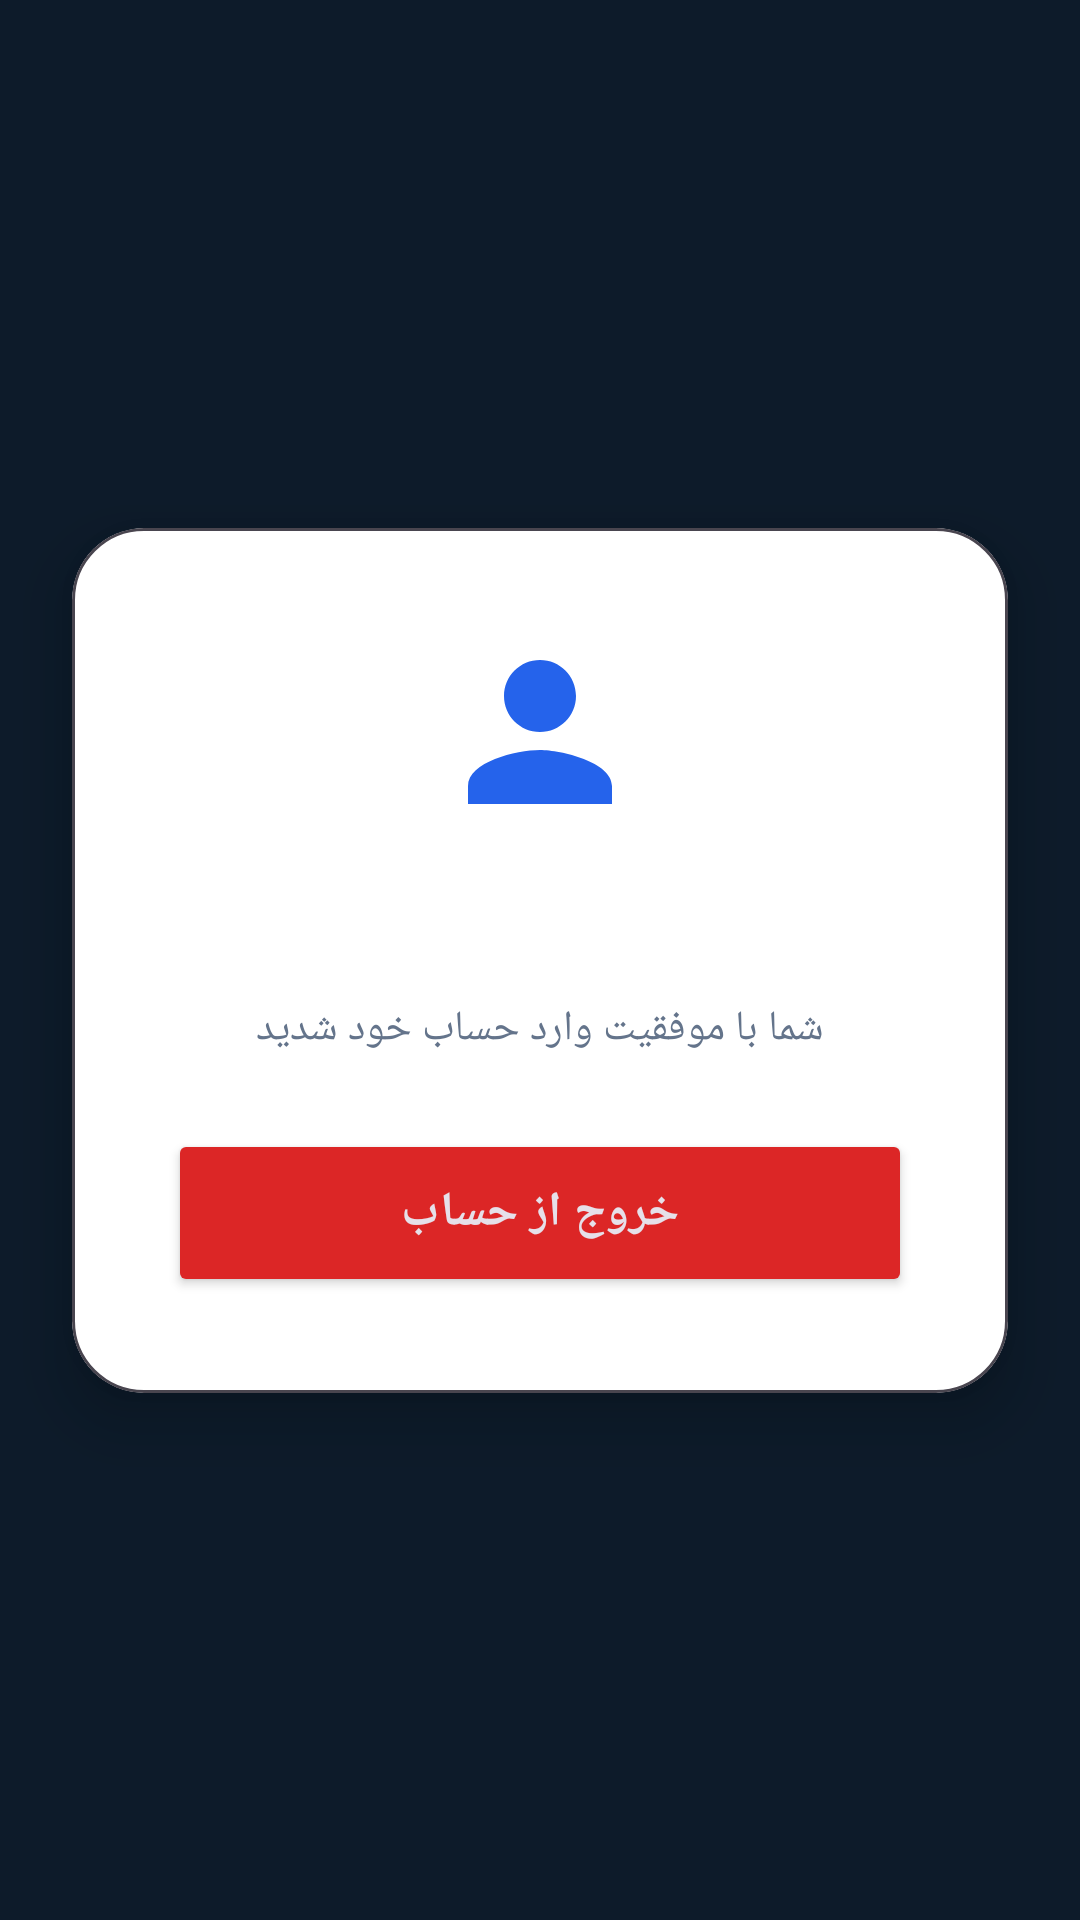

This screen was rendered from an Android layout file. Write that file and the resources it references.
<!-- AndroidManifest.xml: application theme Theme.Varud -->
<!-- res/layout/activity_welcome.xml -->
<?xml version="1.0" encoding="utf-8"?>
<androidx.constraintlayout.widget.ConstraintLayout
    xmlns:android="http://schemas.android.com/apk/res/android"
    xmlns:app="http://schemas.android.com/apk/res-auto"
    android:layout_width="match_parent"
    android:layout_height="match_parent"
    android:background="@color/bg_navy"
    android:layoutDirection="rtl">

    <com.google.android.material.card.MaterialCardView
        android:layout_width="match_parent"
        android:layout_height="wrap_content"
        android:layout_marginStart="24dp"
        android:layout_marginEnd="24dp"
        app:cardBackgroundColor="@color/white"
        app:cardCornerRadius="24dp"
        app:cardElevation="12dp"
        app:layout_constraintBottom_toBottomOf="parent"
        app:layout_constraintEnd_toEndOf="parent"
        app:layout_constraintStart_toStartOf="parent"
        app:layout_constraintTop_toTopOf="parent">

        <LinearLayout
            android:layout_width="match_parent"
            android:layout_height="wrap_content"
            android:gravity="center"
            android:orientation="vertical"
            android:padding="32dp">

            <ImageView
                android:layout_width="72dp"
                android:layout_height="72dp"
                android:contentDescription="@string/welcome_title"
                android:src="@drawable/ic_person"
                app:tint="@color/blue" />

            <TextView
                android:id="@+id/tv_welcome"
                android:layout_width="wrap_content"
                android:layout_height="wrap_content"
                android:layout_marginTop="16dp"
                android:textColor="@color/text_navy"
                android:textSize="22sp"
                android:textStyle="bold" />

            <TextView
                android:layout_width="wrap_content"
                android:layout_height="wrap_content"
                android:layout_marginTop="8dp"
                android:text="@string/welcome_subtitle"
                android:textAlignment="center"
                android:textColor="@color/text_gray"
                android:textSize="14sp" />

            <Button
                android:id="@+id/btn_logout"
                android:layout_width="match_parent"
                android:layout_height="56dp"
                android:layout_marginTop="24dp"
                android:text="@string/logout_button"
                android:textSize="16sp"
                android:textStyle="bold"
                app:backgroundTint="@color/error_red"
                app:cornerRadius="14dp" />
        </LinearLayout>
    </com.google.android.material.card.MaterialCardView>
</androidx.constraintlayout.widget.ConstraintLayout>
<!-- resources referenced by this layout -->
<resources>
  <color name="bg_navy">#0D1B2A</color>
  <color name="blue">#2563EB</color>
  <color name="error_red">#DC2626</color>
  <color name="text_gray">#64748B</color>
  <color name="text_navy">#0D1B2A</color>
  <color name="white">#FFFFFF</color>
  <!-- drawable ic_person (drawable) -->
  <vector xmlns:android="http://schemas.android.com/apk/res/android"
      android:width="24dp"
      android:height="24dp"
      android:viewportWidth="24"
      android:viewportHeight="24">
      <path
          android:fillColor="@color/icon_slate"
          android:pathData="M12,12c2.21,0,4-1.79,4-4s-1.79-4-4-4s-4,1.79-4,4S9.79,12,12,12z M12,14c-2.67,0-8,1.34-8,4v2h16v-2C20,15.34,14.33,14,12,14z" />
  </vector>
  <string name="logout_button">خروج از حساب</string>
  <string name="welcome_subtitle">شما با موفقیت وارد حساب خود شدید</string>
  <string name="welcome_title">خوش آمدید، %1$s</string>
  <style name="Theme.Varud" parent="Theme.Material3.Dark.NoActionBar">
          <item name="colorPrimary">@color/blue</item>
          <item name="colorOnPrimary">@color/white</item>
          <item name="android:statusBarColor">@color/bg_navy</item>
          <item name="android:navigationBarColor">@color/bg_navy</item>
      </style>
  <color name="icon_slate">#64748B</color>
</resources>
